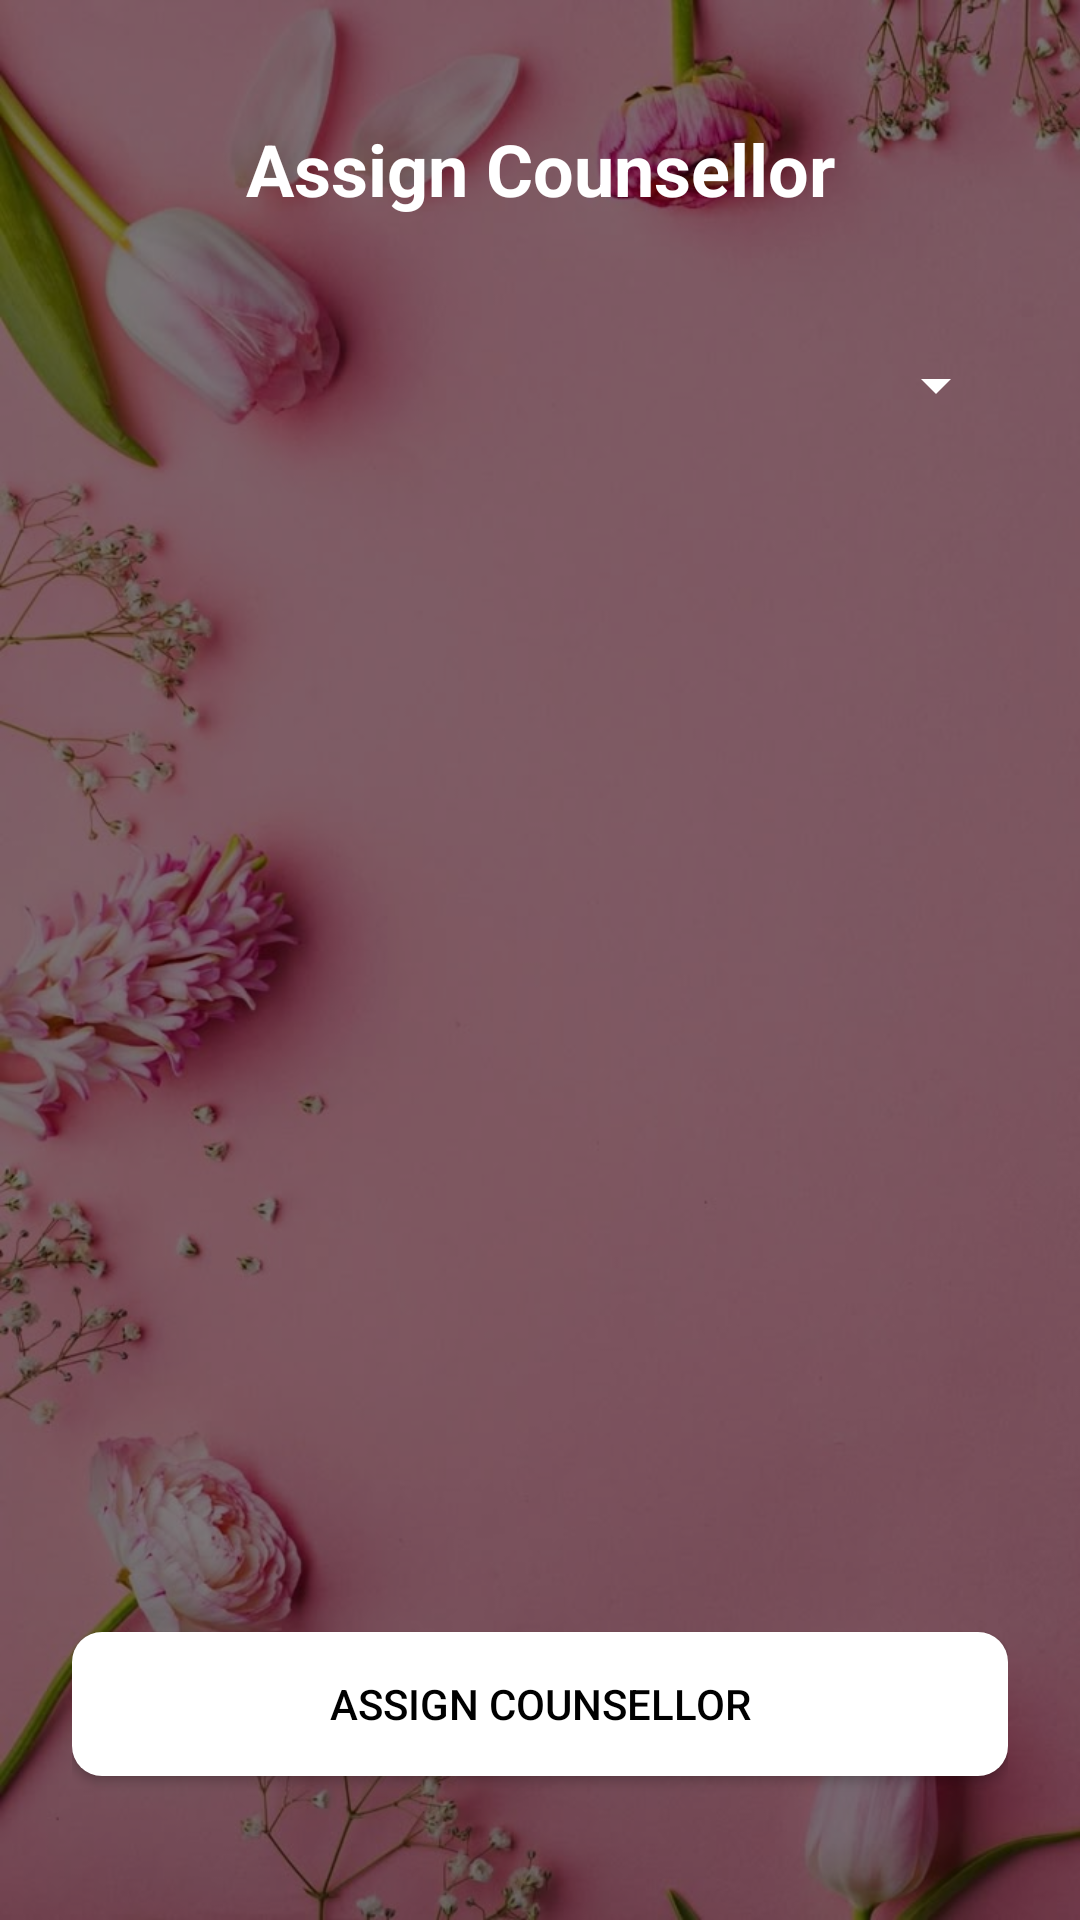

Layout XML and referenced resources for this Android screen:
<!-- AndroidManifest.xml: application theme Theme.PROJEEEEEEEEEECT -->
<!-- res/layout/assign_counsellor_detail.xml -->
<?xml version="1.0" encoding="utf-8"?>
<RelativeLayout xmlns:android="http://schemas.android.com/apk/res/android"
    xmlns:app="http://schemas.android.com/apk/res-auto"
    xmlns:tools="http://schemas.android.com/tools"
    android:layout_width="match_parent"
    android:layout_height="match_parent"
    tools:context=".admin.mainbtns.specbtns.AssignCounsellorToReportActivity">

    <ImageView
        android:layout_width="match_parent"
        android:layout_height="match_parent"
        android:scaleType="centerCrop"
        android:src="@drawable/back"
        android:contentDescription="@string/background_image" />

    <View
        android:layout_width="match_parent"
        android:layout_height="match_parent"
        android:background="#80000000" />

    <androidx.constraintlayout.widget.ConstraintLayout
        android:layout_width="match_parent"
        android:layout_height="match_parent"
        android:padding="24dp">

        <TextView
            android:id="@+id/tvAssignTitle"
            android:layout_width="wrap_content"
            android:layout_height="wrap_content"
            android:text="Assign Counsellor"
            android:textSize="24sp"
            android:textStyle="bold"
            android:textColor="@android:color/white"
            android:layout_marginTop="16dp"
            app:layout_constraintStart_toStartOf="parent"
            app:layout_constraintEnd_toEndOf="parent"
            app:layout_constraintTop_toTopOf="parent"
            android:layout_marginBottom="32dp"/>

        <Spinner
            android:id="@+id/spinnerCounsellor"
            android:layout_width="0dp"
            android:layout_height="48dp"
            android:backgroundTint="@android:color/white"
            android:padding="8dp"
            android:spinnerMode="dropdown"
            app:layout_constraintTop_toBottomOf="@id/tvAssignTitle"
            app:layout_constraintStart_toStartOf="parent"
            app:layout_constraintEnd_toEndOf="parent"
            android:layout_marginTop="32dp"/>

        <Button
            android:id="@+id/btnAssignCounsellor2"
            android:layout_width="0dp"
            android:layout_height="wrap_content"
            android:background="@drawable/button_rounded_secondary"
            android:text="Assign Counsellor"
            android:textColor="@android:color/black"
            app:layout_constraintBottom_toBottomOf="parent"
            app:layout_constraintStart_toStartOf="parent"
            app:layout_constraintEnd_toEndOf="parent"
            android:layout_marginBottom="24dp"/>

    </androidx.constraintlayout.widget.ConstraintLayout>
</RelativeLayout>
<!-- resources referenced by this layout -->
<resources>
  <!-- drawable back: jpg bitmap (drawable, 72722 bytes) -->
  <!-- drawable button_rounded_secondary (drawable) -->
  <?xml version="1.0" encoding="utf-8"?>
  <shape xmlns:android="http://schemas.android.com/apk/res/android"
      android:shape="rectangle">
  
      <solid android:color="@android:color/white" />
  
      <corners android:radius="10dp" />
  
      <padding
          android:left="10dp"
          android:right="10dp"
          android:top="5dp"
          android:bottom="5dp"/>
  </shape>
  <string name="background_image">Background Image</string>
  <style name="Theme.PROJEEEEEEEEEECT" parent="Base.Theme.PROJEEEEEEEEEECT" />
  <style name="Base.Theme.PROJEEEEEEEEEECT" parent="Theme.AppCompat.Light.NoActionBar">
          <item name="colorPrimary">@color/colorPrimary</item>
          <item name="colorPrimaryDark">@color/colorPrimaryDark</item>
          <item name="colorAccent">@color/colorAccent</item>
          <item name="android:windowBackground">@color/soft_pink_light</item>
          <item name="android:colorBackground">@color/soft_pink</item>
      </style>
  <color name="colorPrimary">#E91E63</color>
  <color name="colorPrimaryDark">#C2185B</color>
  <color name="colorAccent">#FF4081</color>
  <color name="soft_pink_light">#E47EE4</color>
  <color name="soft_pink">#FFF0F5</color>
</resources>
